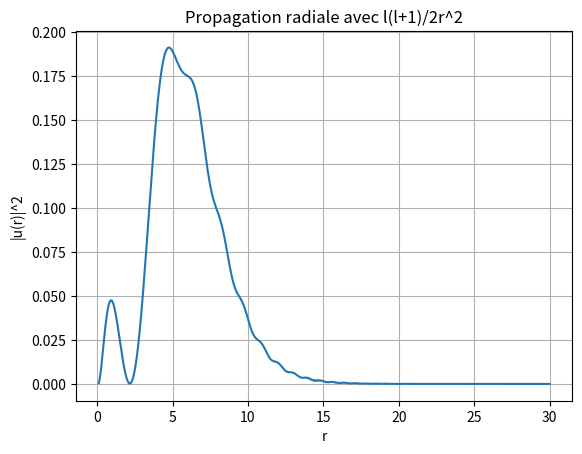

This figure's Python source:
import numpy as np
import matplotlib.pyplot as plt
from scipy.linalg import solve

hbar = 1
m = 1
a= 1 # unité atomique

Nr = 750
Rmax = 30
dr = Rmax / Nr
dt = 0.001
Nt = 2000

r = np.linspace(0.1, Rmax, Nr)
n = 2
l = 0  

V_eff = -1/r + l*(l+1)/(2*r**2)
V = np.diag(V_eff)

r0 = 5
sigma = 2

k=2*l+1
p= n-l-1
x=(2*r)/(n*a)

def Laguerre_associe(p, k, x):
    if p == 0:
        return 1
    if p == 1:
        return -x + k + 1
    
    Lm2 = 1
    Lm1 = -x + k + 1
    for m in range(2, p+1):
        L = ((2*m + k - 1 - x)*Lm1 - (m + k - 1)*Lm2) / m
        Lm2, Lm1 = Lm1, L
    return L

Rnl = (x**l) * np.exp(-x/2) * Laguerre_associe(p, k, x)
u = r * Rnl # paquet initial
u /= np.sqrt(np.trapz(np.abs(u)**2, r))

P = (np.eye(Nr, k=1) - 2*np.eye(Nr) + np.eye(Nr, k=-1)) / dr**2

H = -(1/2) * P + V

I = np.eye(Nr)
A = I - 1j * dt/2 * H
Z = I + 1j * dt/2 * H

plt.ion()
fig, ax = plt.subplots()
line, = ax.plot(r, np.abs(u)**2)
ax.set_xlabel("r")
ax.set_ylabel("|u(r)|^2")
ax.set_title("Propagation radiale avec l(l+1)/2r^2")
ax.grid()

for t in range(Nt):
    u = solve(A, Z @ u)
    u /= np.sqrt(np.trapz(np.abs(u)**2, r))

    if t % 10 == 0:
        line.set_ydata(np.abs(u)**2)
        plt.draw()
        plt.pause(0.01)

plt.ioff()
plt.show()
